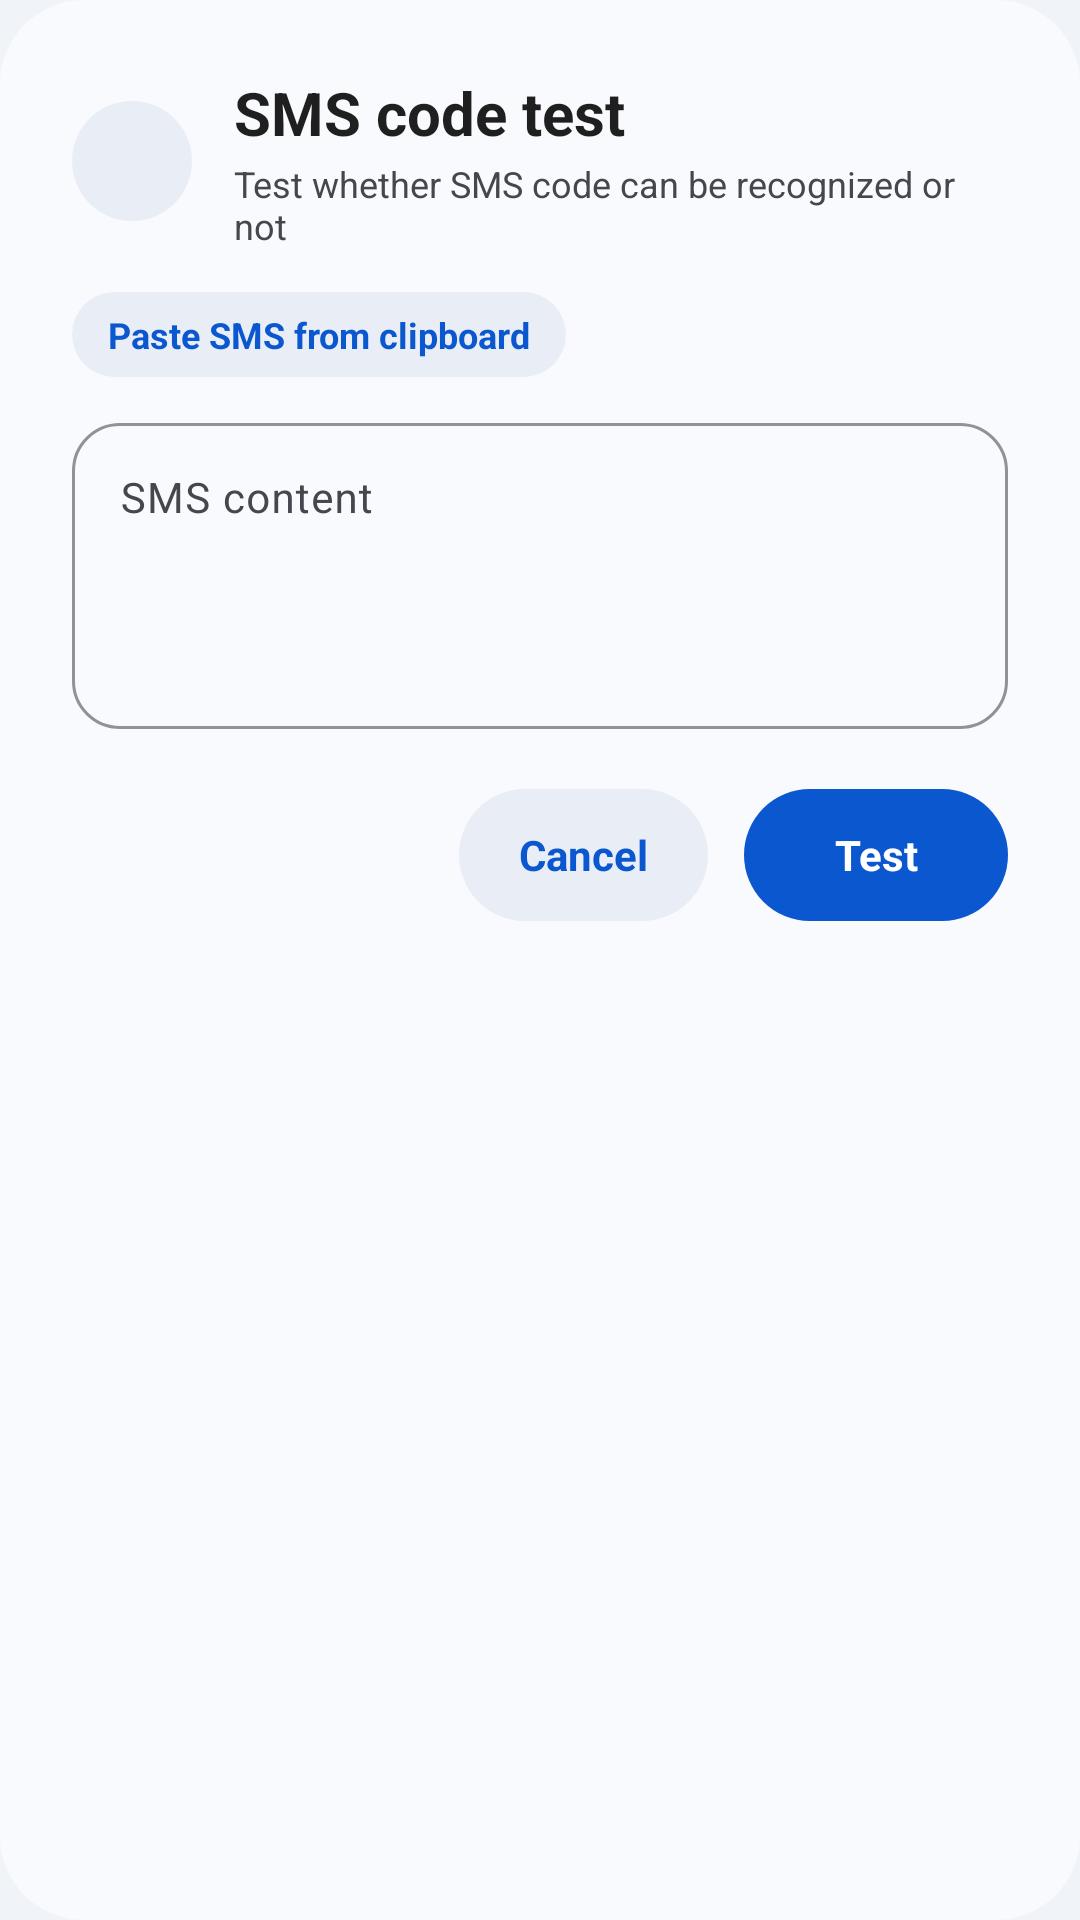

Here is an Android app screen rendered from its layout file. Give the layout XML and the strings, colors and styles it references.
<!-- AndroidManifest.xml: application theme AppNoActionBarTheme -->
<!-- res/layout/dialog_m3_sms_test.xml -->
<?xml version="1.0" encoding="utf-8"?>
<LinearLayout xmlns:android="http://schemas.android.com/apk/res/android"
    xmlns:app="http://schemas.android.com/apk/res-auto"
    android:layout_width="match_parent"
    android:layout_height="wrap_content"
    android:background="@drawable/bg_m3_dialog"
    android:orientation="vertical"
    android:paddingStart="24dp"
    android:paddingTop="24dp"
    android:paddingEnd="24dp"
    android:paddingBottom="20dp">

    
    <LinearLayout
        android:layout_width="match_parent"
        android:layout_height="wrap_content"
        android:gravity="center_vertical"
        android:orientation="horizontal">

        <ImageView
            android:layout_width="40dp"
            android:layout_height="40dp"
            android:background="@drawable/bg_m3_button_tonal"
            android:padding="8dp"
            android:src="@drawable/ic_copy"
            app:tint="@color/m3_primary" />

        <LinearLayout
            android:layout_width="0dp"
            android:layout_height="wrap_content"
            android:layout_marginStart="14dp"
            android:layout_weight="1"
            android:orientation="vertical">

            <TextView
                android:layout_width="wrap_content"
                android:layout_height="wrap_content"
                android:text="@string/pref_smscode_test_title"
                android:textColor="@color/m3_on_surface"
                android:textSize="20sp"
                android:textStyle="bold" />

            <TextView
                android:layout_width="wrap_content"
                android:layout_height="wrap_content"
                android:layout_marginTop="2dp"
                android:text="@string/pref_smscode_test_summary"
                android:textColor="@color/m3_on_surface_variant"
                android:textSize="12sp" />
        </LinearLayout>
    </LinearLayout>

    
    <TextView
        android:id="@+id/btn_paste_clipboard"
        android:layout_width="wrap_content"
        android:layout_height="wrap_content"
        android:layout_marginTop="14dp"
        android:background="@drawable/bg_m3_button_tonal"
        android:paddingStart="12dp"
        android:paddingTop="6dp"
        android:paddingEnd="12dp"
        android:paddingBottom="6dp"
        android:text="@string/paste_from_clipboard"
        android:textColor="@color/m3_primary"
        android:textSize="12sp"
        android:textStyle="bold" />

    
    <com.google.android.material.textfield.TextInputLayout
        style="@style/Widget.Material3.TextInputLayout.OutlinedBox"
        android:layout_width="match_parent"
        android:layout_height="wrap_content"
        android:layout_marginTop="10dp"
        app:boxCornerRadiusBottomEnd="16dp"
        app:boxCornerRadiusBottomStart="16dp"
        app:boxCornerRadiusTopEnd="16dp"
        app:boxCornerRadiusTopStart="16dp"
        app:boxStrokeColor="@color/m3_primary"
        app:hintTextColor="@color/m3_primary">

        <com.google.android.material.textfield.TextInputEditText
            android:id="@+id/et_sms_content"
            android:layout_width="match_parent"
            android:layout_height="wrap_content"
            android:gravity="top|start"
            android:hint="@string/sms_content_hint"
            android:inputType="textMultiLine"
            android:minLines="4"
            android:textColor="@color/m3_on_surface"
            android:textSize="14sp" />
    </com.google.android.material.textfield.TextInputLayout>

    
    <LinearLayout
        android:layout_width="match_parent"
        android:layout_height="wrap_content"
        android:layout_marginTop="20dp"
        android:gravity="end"
        android:orientation="horizontal">

        <TextView
            android:id="@+id/btn_test_cancel"
            android:layout_width="wrap_content"
            android:layout_height="44dp"
            android:background="@drawable/bg_m3_button_tonal"
            android:gravity="center"
            android:minWidth="80dp"
            android:paddingStart="20dp"
            android:paddingEnd="20dp"
            android:text="@string/cancel"
            android:textColor="@color/m3_button_tonal_fg"
            android:textSize="14sp"
            android:textStyle="bold" />

        <TextView
            android:id="@+id/btn_test_confirm"
            android:layout_width="wrap_content"
            android:layout_height="44dp"
            android:layout_marginStart="12dp"
            android:background="@drawable/bg_m3_button_primary"
            android:gravity="center"
            android:minWidth="88dp"
            android:paddingStart="24dp"
            android:paddingEnd="24dp"
            android:text="@string/test"
            android:textColor="@color/m3_button_primary_fg"
            android:textSize="14sp"
            android:textStyle="bold" />
    </LinearLayout>

</LinearLayout>
<!-- resources referenced by this layout -->
<resources>
  <color name="m3_button_primary_fg">#FFFFFF</color>
  <color name="m3_button_tonal_fg">#0B57D0</color>
  <color name="m3_on_surface">#1F1F1F</color>
  <color name="m3_on_surface_variant">#44474E</color>
  <color name="m3_primary">#0B57D0</color>
  <!-- drawable bg_m3_dialog (drawable) -->
  <?xml version="1.0" encoding="utf-8"?>
  <shape xmlns:android="http://schemas.android.com/apk/res/android"
      android:shape="rectangle">
      <solid android:color="@color/m3_dialog_background" />
      <corners android:radius="28dp" />
  </shape>
  <string name="cancel">Cancel</string>
  <string name="paste_from_clipboard">Paste SMS from clipboard</string>
  <string name="pref_smscode_test_summary">Test whether SMS code can be recognized or not</string>
  <string name="pref_smscode_test_title">SMS code test</string>
  <string name="sms_content_hint">SMS content</string>
  <string name="test">Test</string>
  <color name="m3_ripple">#1F000000</color>
  <color name="m3_button_primary_bg">#0B57D0</color>
  <color name="m3_button_tonal_bg">#E9EEF6</color>
  <color name="m3_dialog_background">#F8FAFD</color>
  <color name="m3_background">#F0F4F9</color>
  <color name="m3_surface">#F0F4F9</color>
  <color name="m3_surface_variant">#E1E2EC</color>
  <color name="m3_surface_container">#FFFFFF</color>
  <color name="m3_surface_container_high">#E9EEF6</color>
  <color name="m3_surface_container_highest">#E0E8F3</color>
  <color name="m3_on_primary">#FFFFFF</color>
  <color name="m3_primary_container">#D3E3FD</color>
  <color name="m3_on_primary_container">#041E49</color>
  <color name="m3_secondary">#00639B</color>
  <color name="m3_secondary_container">#C2E7FF</color>
  <color name="m3_on_secondary_container">#001D35</color>
  <color name="m3_outline">#74777F</color>
  <color name="m3_outline_variant">#C4C7C5</color>
  <style name="MyPreferenceStyle" parent="@style/PreferenceThemeOverlay">
          <item name="preferenceCategoryStyle">@style/MyPreferenceCategoryStyle</item>
          <item name="switchPreferenceStyle">@style/MySwitchPreferenceStyle</item>
          <item name="switchPreferenceCompatStyle">@style/MySwitchPreferenceStyle</item>
      </style>
  <style name="MyPreferenceCategoryStyle" parent="@style/Preference.Category">
          <item name="android:layout" tools:ignore="PrivateResource">@layout/preference_category</item>
      </style>
  <style name="MySwitchPreferenceStyle" parent="@style/Preference.SwitchPreferenceCompat.Material">
          <item name="switchStyle">@style/Widget.XSmsCode.Switch</item>
      </style>
  <style name="ShapeAppearance.XSmsCode.Dialog" parent="ShapeAppearance.Material3.Corner.ExtraLarge">
          <item name="cornerSize">28dp</item>
      </style>
  <style name="TextAppearance.XSmsCode.Dialog.Title" parent="TextAppearance.Material3.TitleLarge">
          <item name="android:textColor">@color/m3_on_surface</item>
          <item name="android:textStyle">bold</item>
          <item name="android:textSize">20sp</item>
      </style>
  <style name="TextAppearance.XSmsCode.Dialog.Body" parent="TextAppearance.Material3.BodyMedium">
          <item name="android:textColor">@color/m3_on_surface_variant</item>
          <item name="android:lineSpacingExtra">4dp</item>
      </style>
  <style name="Widget.XSmsCode.Dialog.Button.Neutral" parent="Widget.Material3.Button.TextButton">
          <item name="shapeAppearanceOverlay">@style/ShapeAppearance.XSmsCode.Pill</item>
          <item name="android:textColor">@color/m3_primary</item>
          <item name="android:minHeight">44dp</item>
      </style>
  <style name="Widget.XSmsCode.Switch" parent="Widget.Material3.CompoundButton.MaterialSwitch">
          <item name="trackTint">@color/m3_switch_track_tint</item>
          <item name="thumbTint">@color/m3_switch_thumb_tint</item>
      </style>
  <style name="ShapeAppearance.XSmsCode.Pill" parent="ShapeAppearance.Material3.Corner.Full">
          <item name="cornerSize">24dp</item>
      </style>
</resources>
